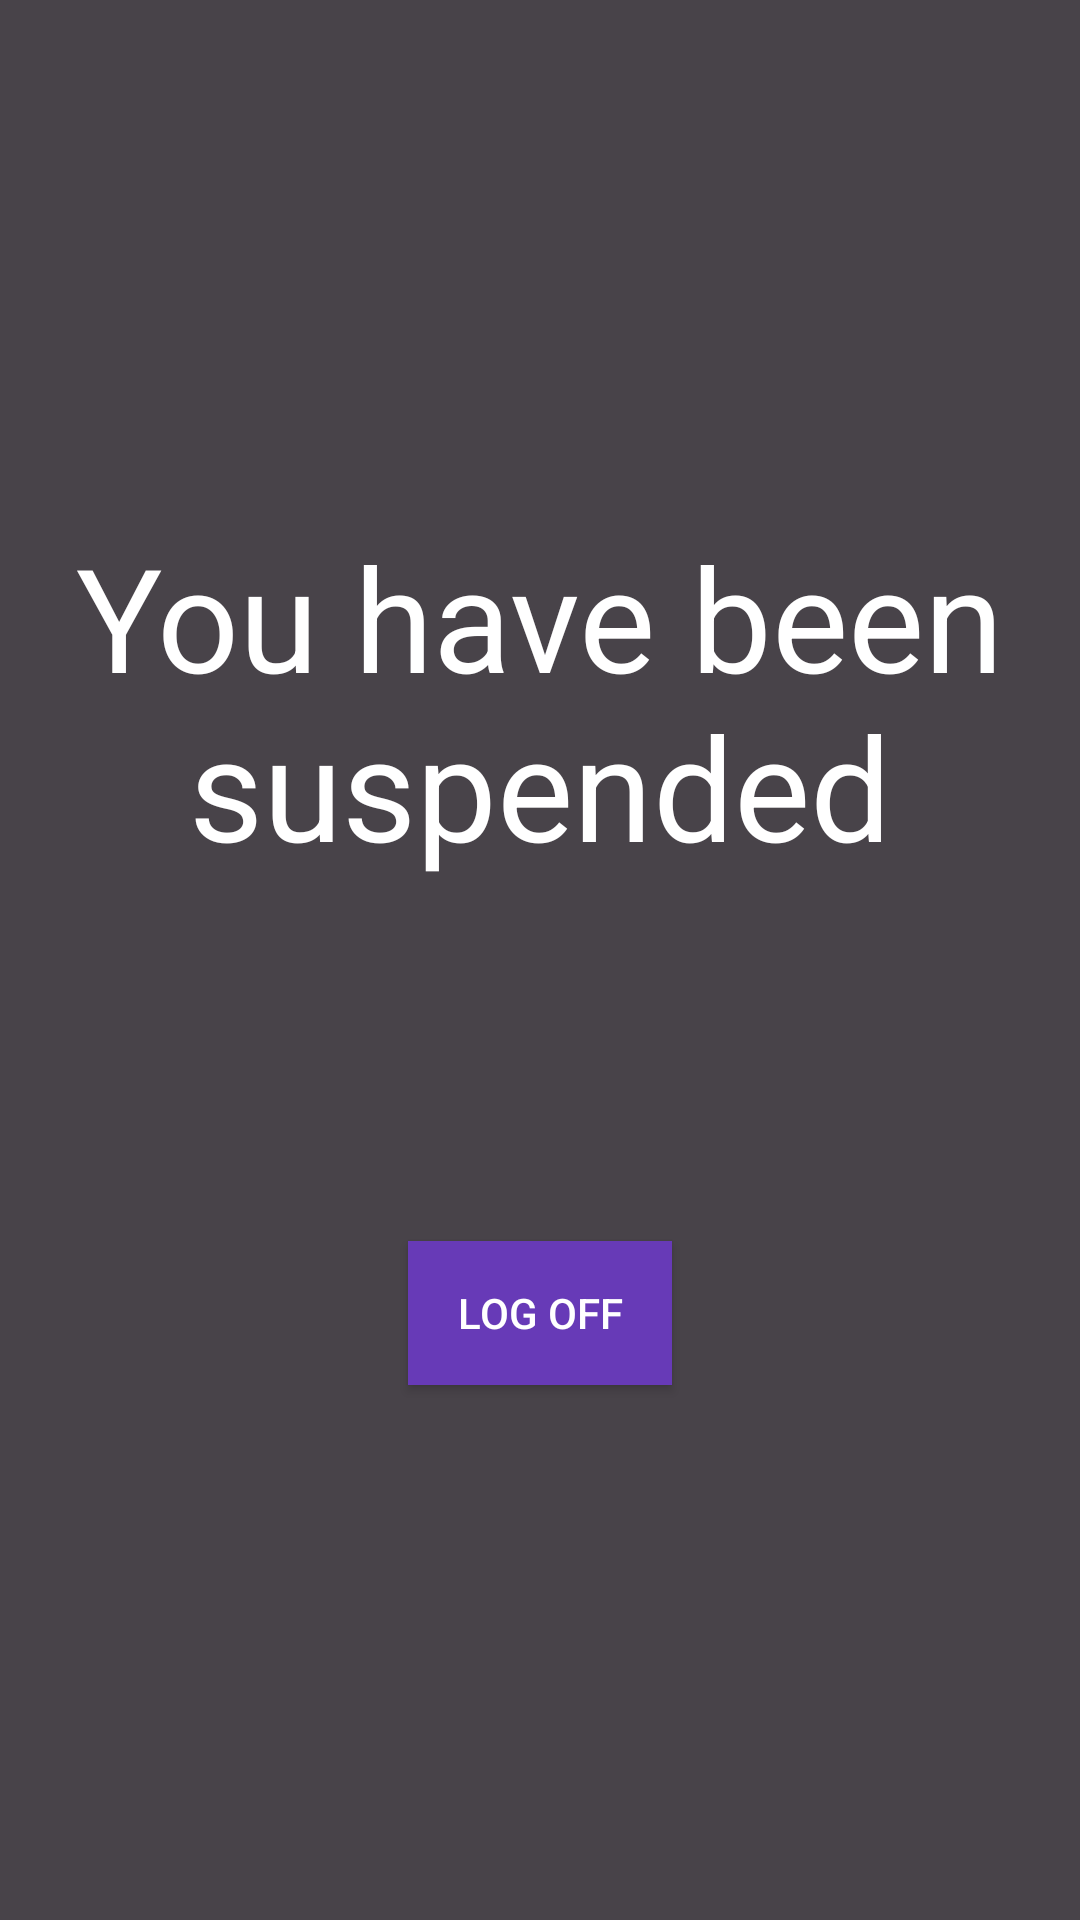

This screen was rendered from an Android layout file. Write that file and the resources it references.
<!-- AndroidManifest.xml: application theme Theme.SegProject1 -->
<!-- res/layout/activity_cooksuspended.xml -->
<?xml version="1.0" encoding="utf-8"?>
<androidx.constraintlayout.widget.ConstraintLayout xmlns:android="http://schemas.android.com/apk/res/android"
    xmlns:app="http://schemas.android.com/apk/res-auto"
    xmlns:tools="http://schemas.android.com/tools"
    android:layout_width="match_parent"
    android:background="#484349"
    android:layout_height="match_parent">


    <Button
        android:id="@+id/cookLogOffID"
        android:layout_width="wrap_content"
        android:layout_height="wrap_content"
        android:background="#673AB7"
        android:onClick="cookLogOffClick"
        android:text="Log Off"
        android:textColor="#FFFFFF"
        app:layout_constraintBottom_toBottomOf="parent"
        app:layout_constraintEnd_toEndOf="parent"
        app:layout_constraintStart_toStartOf="parent"
        app:layout_constraintTop_toTopOf="parent"
        app:layout_constraintVertical_bias="0.699" />

    <TextView
        android:id="@+id/textView7"
        android:layout_width="wrap_content"
        android:layout_height="wrap_content"
        android:text="You have been suspended"
        android:textAlignment="center"
        android:textColor="#FFFFFF"
        android:textSize="48sp"
        app:layout_constraintBottom_toBottomOf="parent"
        app:layout_constraintEnd_toEndOf="parent"
        app:layout_constraintHorizontal_bias="0.464"
        app:layout_constraintStart_toStartOf="parent"
        app:layout_constraintTop_toTopOf="parent"
        app:layout_constraintVertical_bias="0.334" />
</androidx.constraintlayout.widget.ConstraintLayout>
<!-- resources referenced by this layout -->
<resources>
  <style name="Theme.SegProject1" parent="Theme.MaterialComponents.DayNight.DarkActionBar">
          
          <item name="colorPrimary">@color/purple_500</item>
          <item name="colorPrimaryVariant">@color/purple_700</item>
          <item name="colorOnPrimary">@color/white</item>
          
          <item name="colorSecondary">@color/teal_200</item>
          <item name="colorSecondaryVariant">@color/teal_700</item>
          <item name="colorOnSecondary">@color/black</item>
          
          <item name="android:statusBarColor">?attr/colorPrimaryVariant</item>
          
      </style>
  <!-- not gathered from this repository: default colours our renderer supplied (Android Studio template values) -->
  <color name="purple_500">#FF6200EE</color>
  <color name="purple_700">#FF3700B3</color>
  <color name="teal_200">#FF03DAC5</color>
  <color name="teal_700">#FF018786</color>
  <color name="black">#FF000000</color>
  <color name="white">#FFFFFFFF</color>
</resources>
